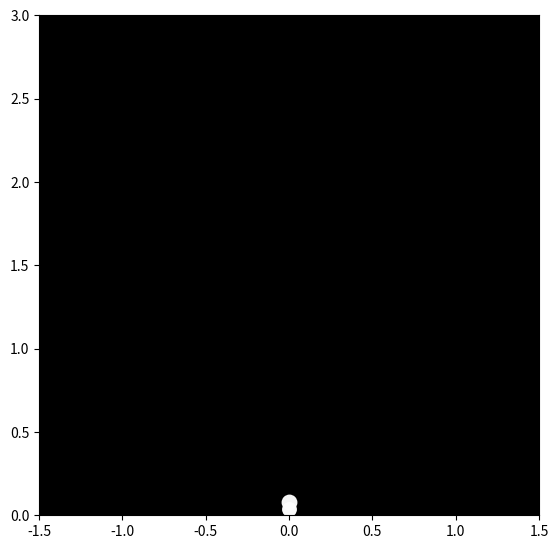

This chart was generated by the following Python code:
'''
particle system to emulate rising smoke

[redacted]
12OCT17
'''
import numpy as np
import matplotlib.pyplot as plt
import matplotlib.animation as animation

############# SETUP ######################
# bounds of the room
xlim = (-1.5,1.5)
ylim = (-0.,3.)

# create figure
fig = plt.figure(figsize=(5,5))
ax = fig.add_subplot(111, autoscale_on=False, xlim=xlim, ylim=ylim, facecolor='k')
ax.set_position([0,0,1,1])

########### DEFINE CLASS ######################
# particle class
class particle():
    '''simple particle class'''
    def __init__(self, x, y, vx, vy):
        self.x = x
        self.y = y
        self.vx = vx
        self.vy = vy
        self.alpha = 1
        self.markersize = 10
        self.scatter, = ax.plot([], [], 'wo', ms=self.markersize, markeredgewidth=0)
        
    def update(self):
        self.x += self.vx
        self.y += self.vy
        self.alpha -= 0.015
        self.markersize += 0.7
        if self.alpha < 0:
            self.alpha = 0
        
    def show(self):
        self.scatter.set_data(self.x, self.y)
        self.scatter.set_alpha(self.alpha)
        self.scatter.set_markersize(self.markersize)


############## RUN ##########################
# run
Particles = []
def run(t):
    # make a new particle for every frame
    vx = np.random.randn(1)/400
    vy = 0.04 + np.random.randn(1)/300
    Particles.append(particle(0., 0., vx , vy))
    
    # loop through all particles to update and show them
    # delete ones for which the alpha is 0
    for i,item in enumerate(Particles):
       item.update()
       if item.alpha == 0:
           Particles.pop(i)
           item.scatter.remove()
       item.show()
    
    # return a list of iterables for the animation routine
    return [item.scatter for item in Particles]

################## ANIMATE ########################
# call the animation:
ani = animation.FuncAnimation(fig, run, range(1000), interval=0, blit=True)
plt.show()